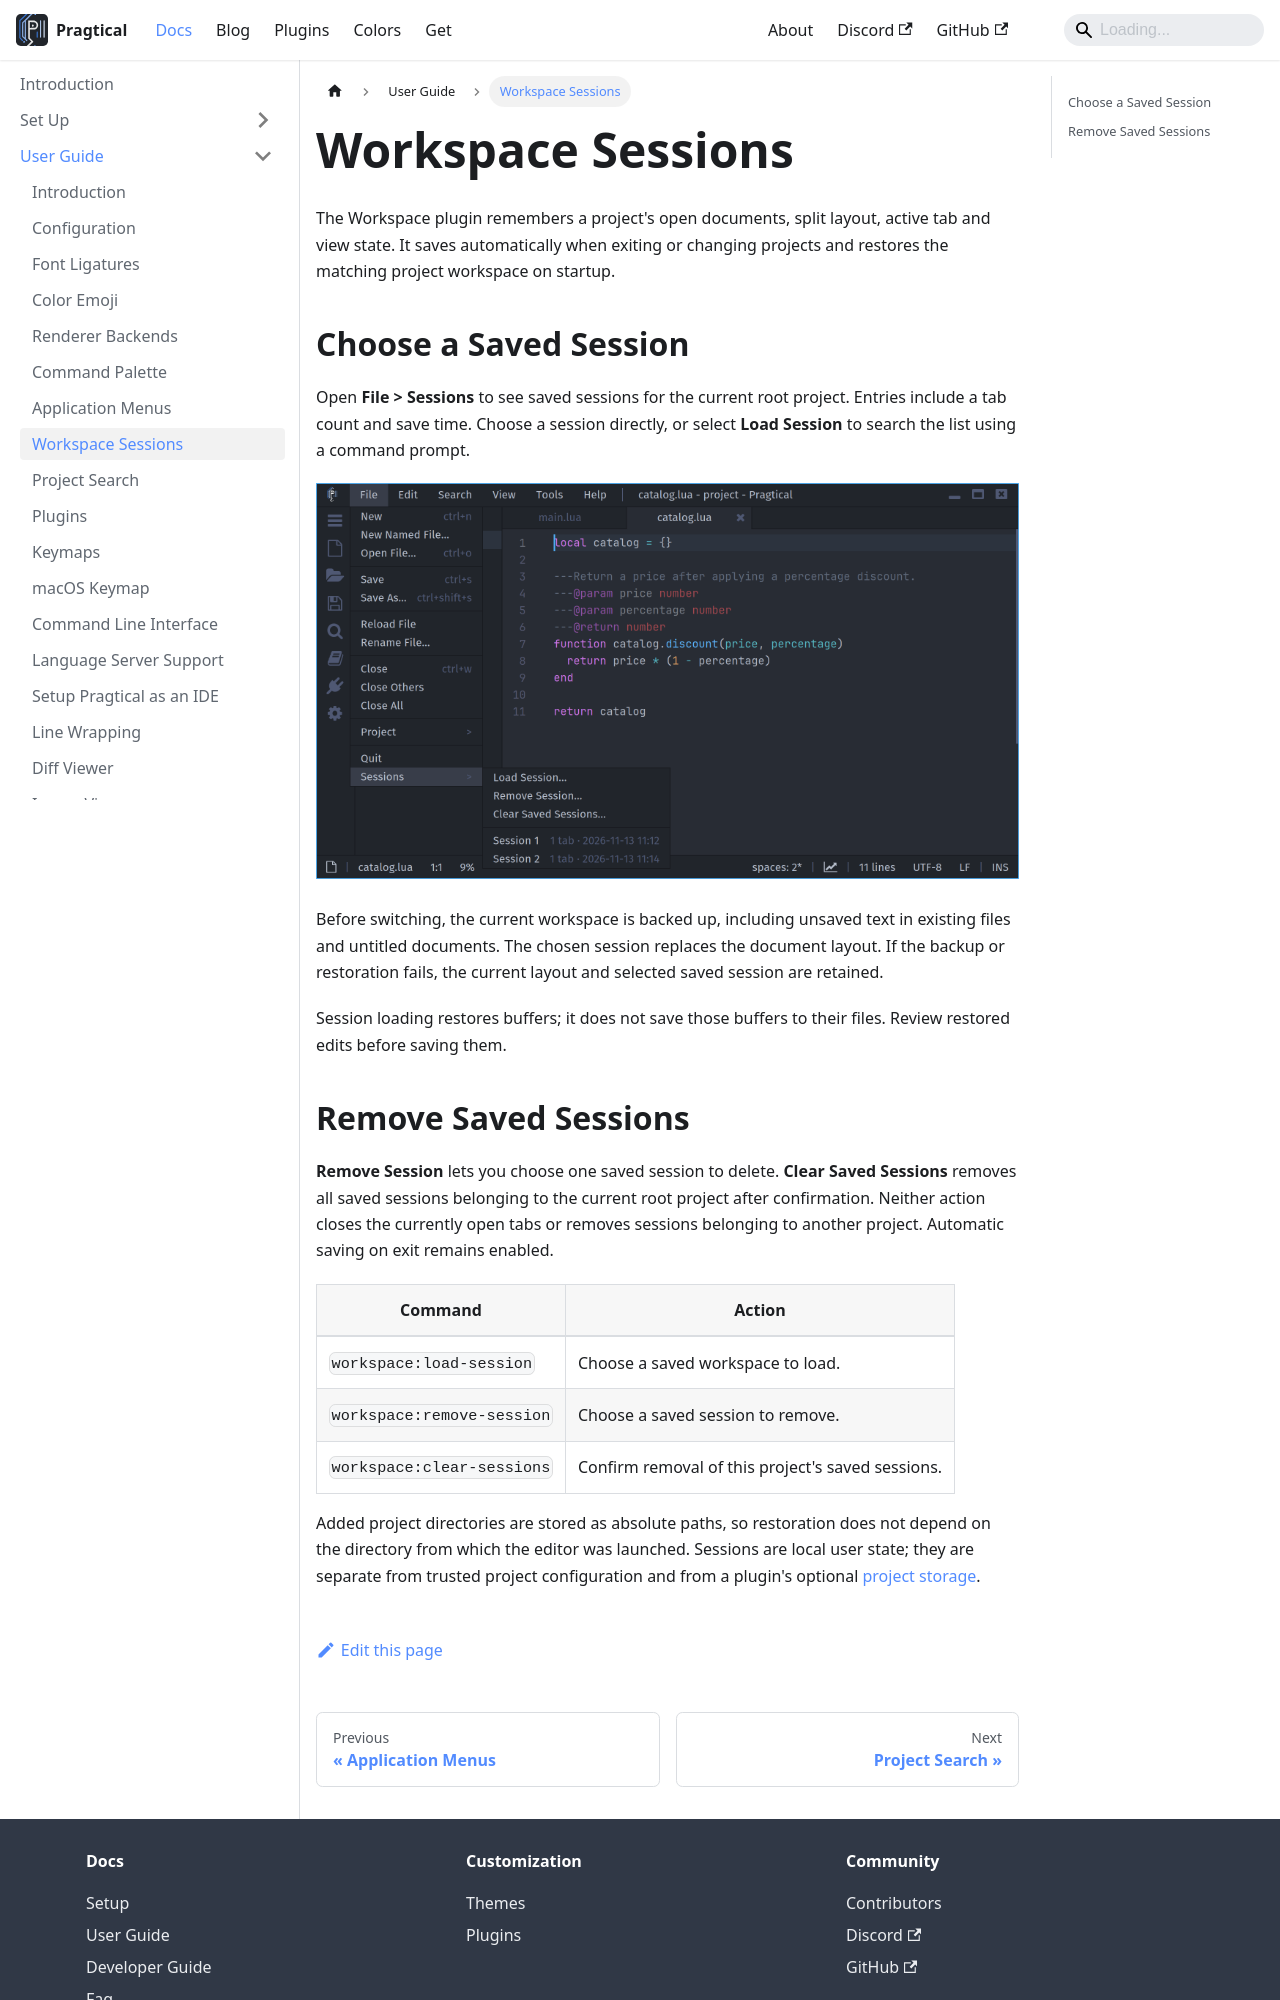

repository: pragtical/pragtical.github.io · page: docs/user-guide/workspace-sessions.html · generator: docusaurus

---
sidebar_position: 2.6
description: Restore project workspaces and choose or remove saved sessions.
---

# Workspace Sessions

The Workspace plugin remembers a project's open documents, split layout,
active tab and view state. It saves automatically when exiting or changing
projects and restores the matching project workspace on startup.

## Choose a Saved Session

Open **File > Sessions** to see saved sessions for the current root project.
Entries include a tab count and save time. Choose a session directly, or select
**Load Session** to search the list using a command prompt.

![The File menu listing saved sessions for the current project](/img/user-guide/workspace/sessions.png)

Before switching, the current workspace is backed up, including unsaved text
in existing files and untitled documents. The chosen session replaces the
document layout. If the backup or restoration fails, the current layout and
selected saved session are retained.

Session loading restores buffers; it does not save those buffers to their
files. Review restored edits before saving them.
